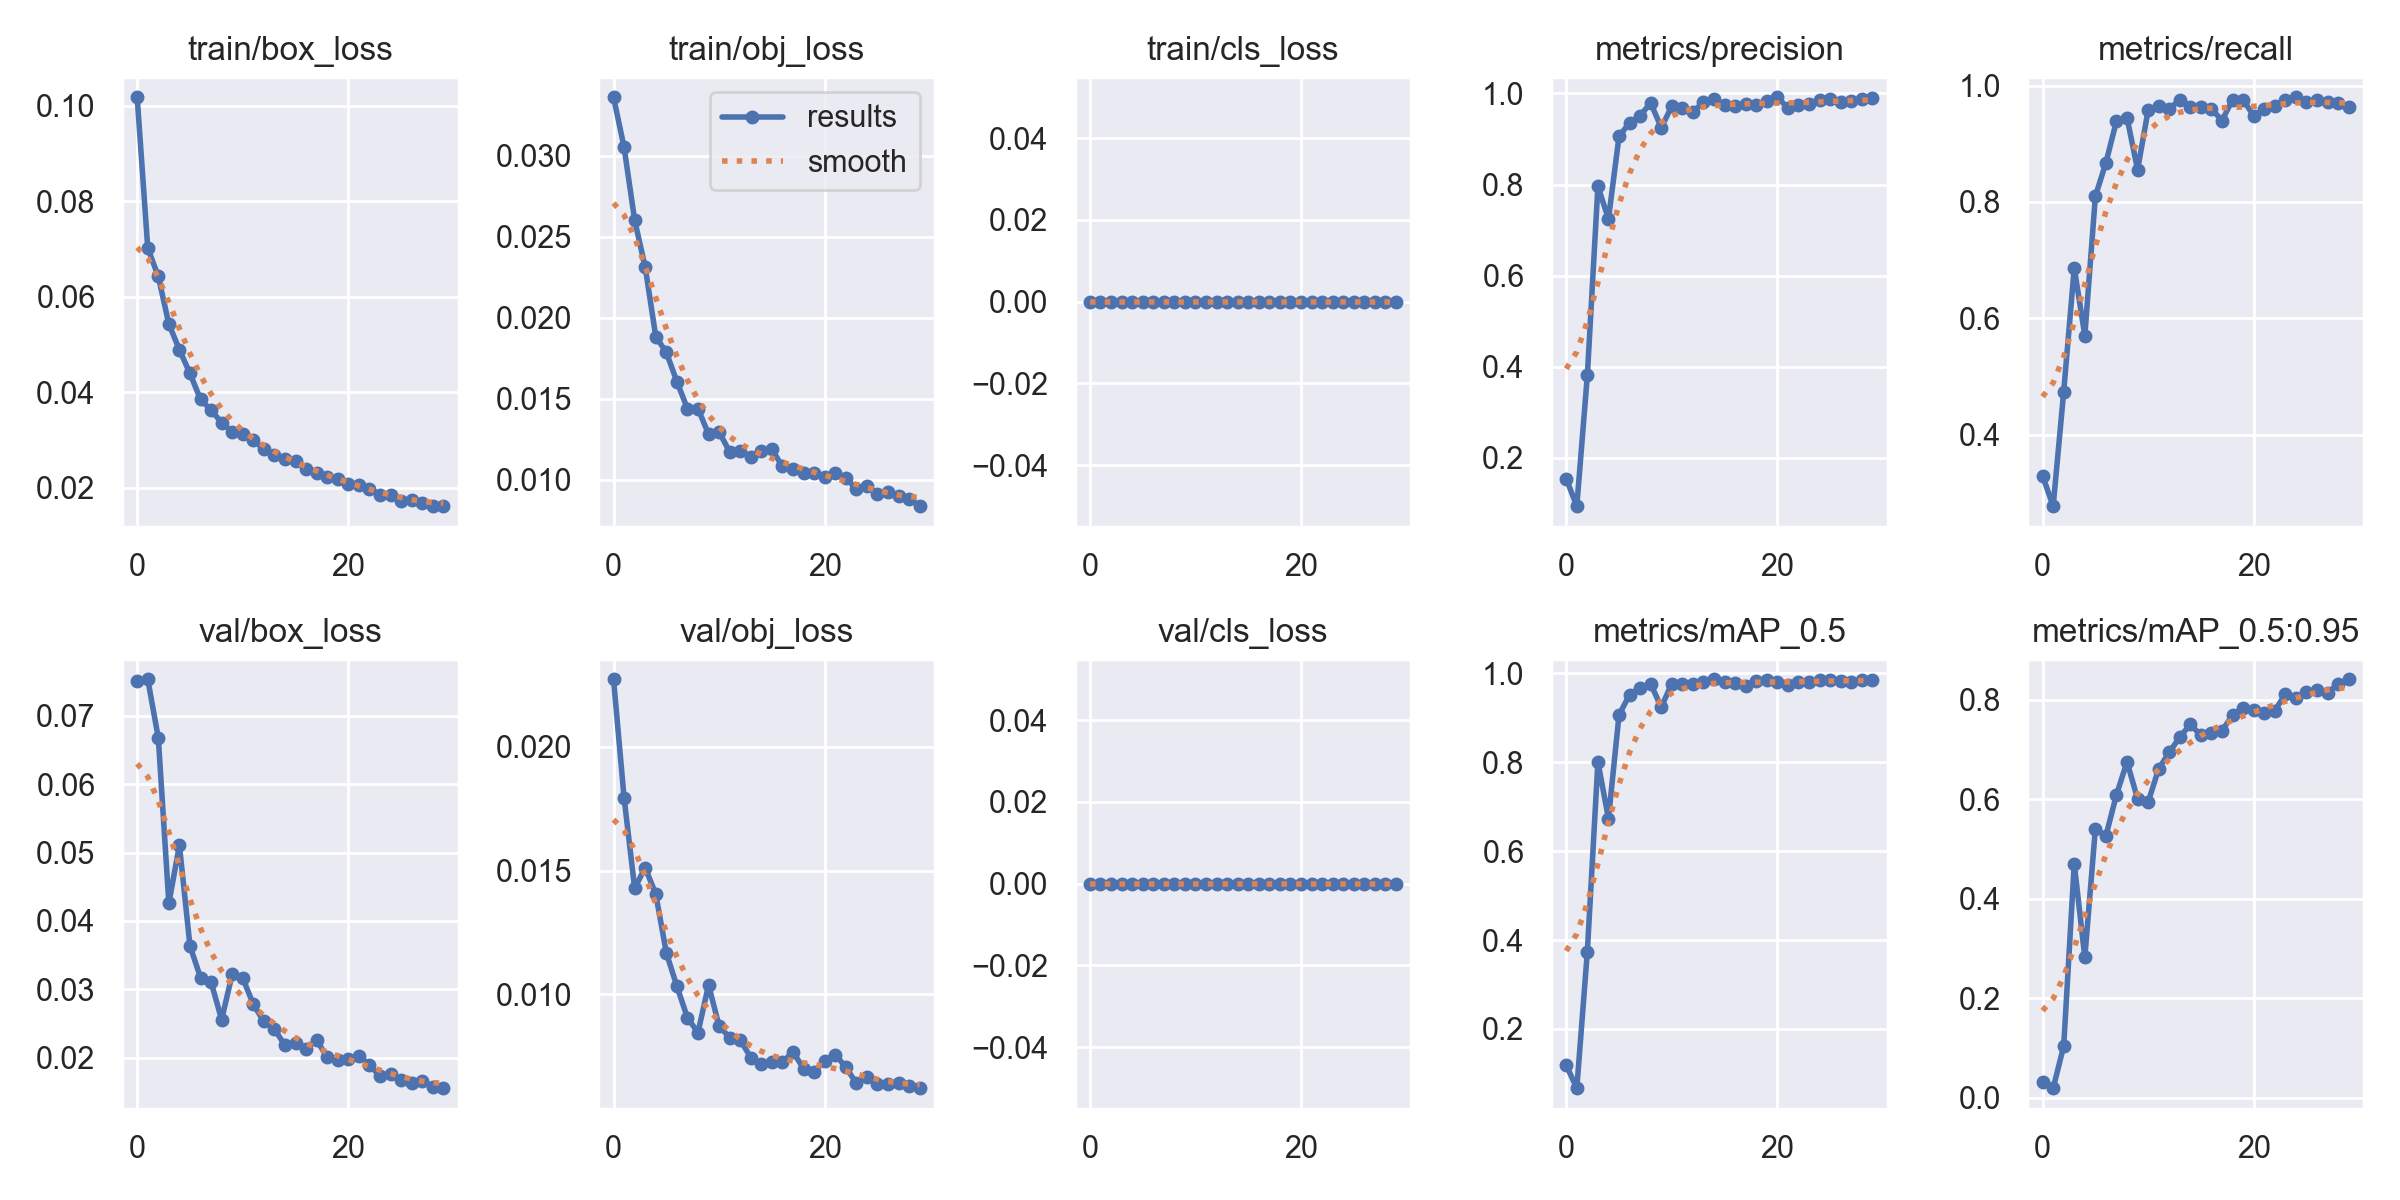

Values plotted in this chart, from the file beside it:
epoch, train/box_loss, train/obj_loss, train/cls_loss, metrics/precision, metrics/recall, metrics/mAP_0.5, metrics/mAP_0.5:0.95, val/box_loss, val/obj_loss, val/cls_loss, x/lr0, x/lr1, x/lr2
0, 0.1017, 0.03361, 0, 0.1537, 0.3293, 0.118, 0.0313, 0.07509, 0.02272, 0, 0.07039, 0.003291, 0.003291
1, 0.07019, 0.03052, 0, 0.09348, 0.2771, 0.06644, 0.01953, 0.07536, 0.01793, 0, 0.04017, 0.006405, 0.006405
2, 0.06425, 0.02602, 0, 0.3809, 0.4739, 0.374, 0.1041, 0.06678, 0.01429, 0, 0.009727, 0.0093, 0.0093
3, 0.05429, 0.02313, 0, 0.796, 0.6867, 0.8011, 0.4701, 0.04258, 0.01511, 0, 0.00901, 0.00901, 0.00901
4, 0.04891, 0.01884, 0, 0.7244, 0.5703, 0.6734, 0.2821, 0.0511, 0.01405, 0, 0.00901, 0.00901, 0.00901
5, 0.04395, 0.01787, 0, 0.9057, 0.8097, 0.9064, 0.5405, 0.03636, 0.01168, 0, 0.00868, 0.00868, 0.00868
6, 0.03851, 0.01607, 0, 0.9357, 0.8675, 0.9524, 0.5263, 0.03172, 0.01033, 0, 0.00835, 0.00835, 0.00835
7, 0.03628, 0.01439, 0, 0.9512, 0.939, 0.9678, 0.6089, 0.03105, 0.009059, 0, 0.00802, 0.00802, 0.00802
8, 0.03367, 0.0144, 0, 0.9792, 0.9446, 0.9768, 0.6747, 0.02558, 0.008457, 0, 0.00769, 0.00769, 0.00769
9, 0.03173, 0.01282, 0, 0.9252, 0.8554, 0.9239, 0.6004, 0.0322, 0.01039, 0, 0.00736, 0.00736, 0.00736
10, 0.03127, 0.01297, 0, 0.9715, 0.9579, 0.9774, 0.5942, 0.03165, 0.008726, 0, 0.00703, 0.00703, 0.00703
11, 0.03004, 0.01172, 0, 0.9678, 0.9648, 0.9773, 0.6608, 0.0278, 0.008259, 0, 0.0067, 0.0067, 0.0067
12, 0.02805, 0.01175, 0, 0.9592, 0.9598, 0.9772, 0.694, 0.0253, 0.008166, 0, 0.00637, 0.00637, 0.00637
13, 0.02697, 0.01142, 0, 0.981, 0.9759, 0.9802, 0.7245, 0.02418, 0.007453, 0, 0.00604, 0.00604, 0.00604
14, 0.02605, 0.01178, 0, 0.9877, 0.9633, 0.987, 0.7501, 0.02183, 0.007173, 0, 0.00571, 0.00571, 0.00571
15, 0.02572, 0.01188, 0, 0.9755, 0.9639, 0.9813, 0.7279, 0.02216, 0.007291, 0, 0.00538, 0.00538, 0.00538
16, 0.02402, 0.01083, 0, 0.9715, 0.9598, 0.9793, 0.7338, 0.02133, 0.007259, 0, 0.00505, 0.00505, 0.00505
17, 0.0231, 0.0107, 0, 0.9767, 0.9398, 0.9723, 0.7371, 0.02257, 0.007691, 0, 0.00472, 0.00472, 0.00472
18, 0.02225, 0.01045, 0, 0.9737, 0.9759, 0.9842, 0.769, 0.02008, 0.007001, 0, 0.00439, 0.00439, 0.00439
19, 0.02177, 0.01039, 0, 0.9837, 0.9759, 0.9851, 0.7826, 0.01965, 0.006868, 0, 0.00406, 0.00406, 0.00406
20, 0.02091, 0.01019, 0, 0.9916, 0.9478, 0.9816, 0.7782, 0.01982, 0.007328, 0, 0.00373, 0.00373, 0.00373
21, 0.02059, 0.01043, 0, 0.9681, 0.9598, 0.9738, 0.7729, 0.02025, 0.007575, 0, 0.0034, 0.0034, 0.0034
22, 0.01982, 0.0101, 0, 0.9756, 0.965, 0.9812, 0.7779, 0.01895, 0.007069, 0, 0.00307, 0.00307, 0.00307
23, 0.01859, 0.009459, 0, 0.9759, 0.9751, 0.9814, 0.8106, 0.01731, 0.006421, 0, 0.00274, 0.00274, 0.00274
24, 0.01843, 0.009621, 0, 0.985, 0.9799, 0.9859, 0.8022, 0.01768, 0.006654, 0, 0.00241, 0.00241, 0.00241
25, 0.01722, 0.009103, 0, 0.987, 0.9719, 0.9852, 0.815, 0.0168, 0.006389, 0, 0.00208, 0.00208, 0.00208
26, 0.01753, 0.009232, 0, 0.9811, 0.9759, 0.982, 0.8192, 0.01637, 0.006377, 0, 0.00175, 0.00175, 0.00175
27, 0.01676, 0.009025, 0, 0.9823, 0.9719, 0.9818, 0.8129, 0.01663, 0.006411, 0, 0.00142, 0.00142, 0.00142
28, 0.01618, 0.008844, 0, 0.9877, 0.9703, 0.9857, 0.8314, 0.01579, 0.006307, 0, 0.00109, 0.00109, 0.00109
29, 0.0162, 0.008378, 0, 0.9896, 0.9639, 0.9854, 0.8407, 0.01555, 0.006217, 0, 0.00076, 0.00076, 0.00076
